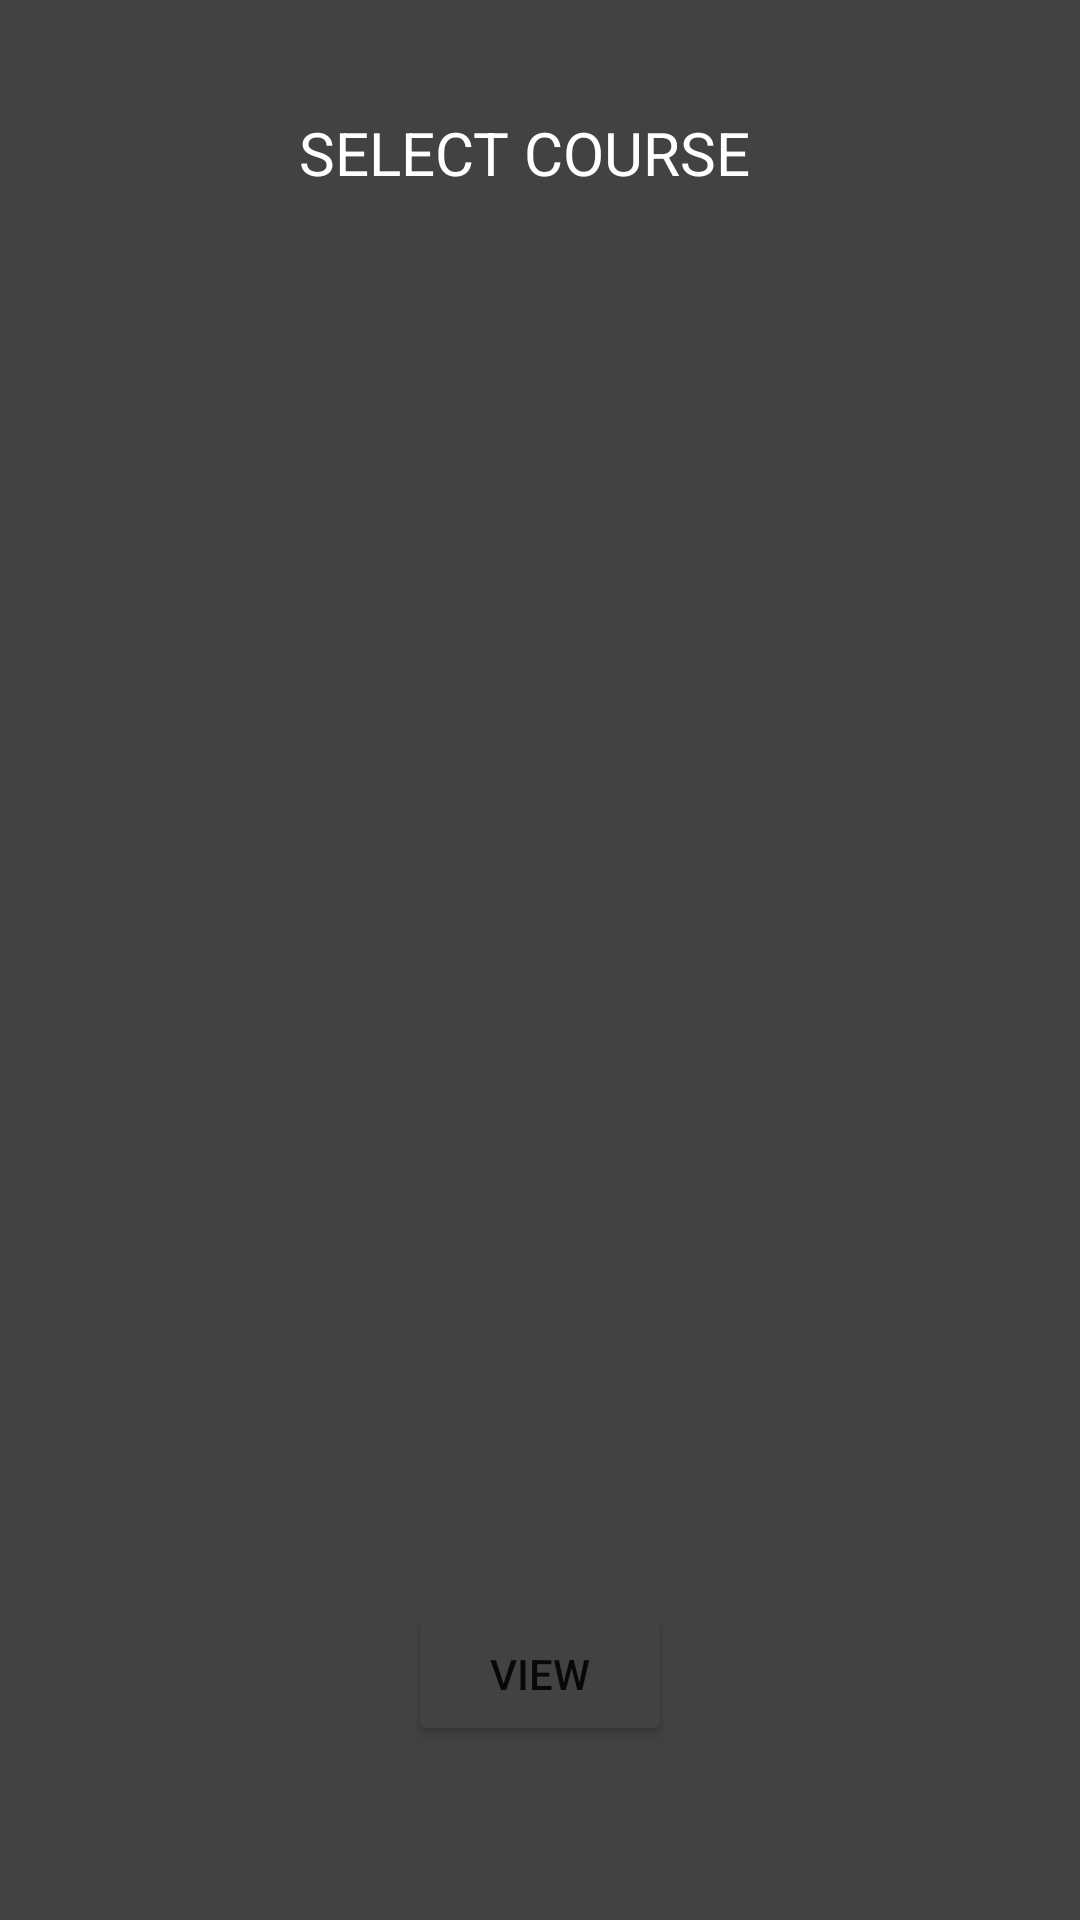

Android layout source for this screen:
<!-- AndroidManifest.xml: application theme Theme.PaperChase -->
<!-- res/layout/activity_highscore.xml -->
<?xml version="1.0" encoding="utf-8"?>
<androidx.constraintlayout.widget.ConstraintLayout xmlns:android="http://schemas.android.com/apk/res/android"
    xmlns:app="http://schemas.android.com/apk/res-auto"
    xmlns:tools="http://schemas.android.com/tools"
    android:layout_width="match_parent"
    android:layout_height="match_parent"
    android:background="@color/cardview_dark_background"
    tools:context=".HighScoreActivity">

    <androidx.recyclerview.widget.RecyclerView
        android:id="@+id/highScoreCourseRecycler"
        android:layout_width="296dp"
        android:layout_height="424dp"
        android:scrollbars="vertical"
        app:layout_constraintBottom_toBottomOf="parent"
        app:layout_constraintEnd_toEndOf="parent"
        app:layout_constraintStart_toStartOf="parent"
        app:layout_constraintTop_toTopOf="parent"
        app:layout_constraintVertical_bias="0.404" />

    <TextView
        android:id="@+id/textViewHi"
        android:layout_width="160dp"
        android:layout_height="50dp"
        android:text="SELECT COURSE"
        android:textSize="20sp"
        android:textColor="@color/white"
        app:layout_constraintBottom_toTopOf="@+id/highScoreCourseRecycler"
        app:layout_constraintEnd_toEndOf="parent"
        app:layout_constraintHorizontal_bias="0.498"
        app:layout_constraintStart_toStartOf="parent"
        app:layout_constraintTop_toTopOf="parent"
        app:layout_constraintVertical_bias="1.0" />

    <Button
        android:id="@+id/viewHiBtn"
        android:layout_width="wrap_content"
        android:layout_height="wrap_content"
        android:text="VIEW"
        app:backgroundTint="@color/cardview_dark_background"
        app:layout_constraintBottom_toBottomOf="parent"
        app:layout_constraintEnd_toEndOf="parent"
        app:layout_constraintStart_toStartOf="parent"
        app:layout_constraintTop_toBottomOf="@+id/highScoreCourseRecycler"
        app:layout_constraintVertical_bias="0.28" />
</androidx.constraintlayout.widget.ConstraintLayout>
<!-- resources referenced by this layout -->
<resources>
  <style name="Theme.PaperChase" parent="Theme.MaterialComponents.DayNight.DarkActionBar">
          
          <item name="colorPrimary">@color/purple_500</item>
          <item name="colorPrimaryVariant">@color/purple_700</item>
          <item name="colorOnPrimary">@color/white</item>
          
          <item name="colorSecondary">@color/teal_200</item>
          <item name="colorSecondaryVariant">@color/teal_700</item>
          <item name="colorOnSecondary">@color/black</item>
          
          <item name="android:statusBarColor" tools:targetApi="l">?attr/colorPrimaryVariant</item>
          
      </style>
  <!-- not gathered from this repository: default colours our renderer supplied (Android Studio template values) -->
  <color name="purple_500">#FF6200EE</color>
  <color name="purple_700">#FF3700B3</color>
  <color name="teal_200">#FF03DAC5</color>
  <color name="teal_700">#FF018786</color>
  <color name="black">#FF000000</color>
  <color name="white">#FFFFFFFF</color>
</resources>
